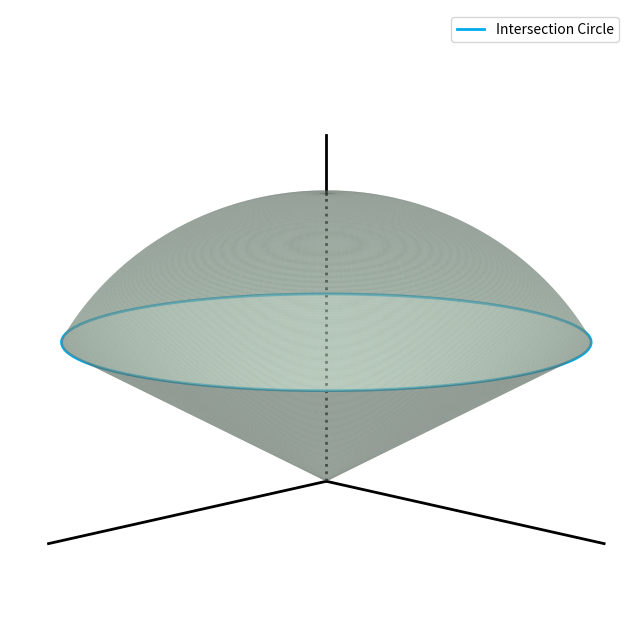

Python code for this plot:
import numpy as np
import matplotlib.pyplot as plt
from mpl_toolkits.mplot3d import Axes3D

# Create a new figure
fig = plt.figure(figsize=(8, 8))
ax = fig.add_subplot(111, projection='3d')

# 1. Sphere where rho = 1 and phi ranges from 0 to pi/3
theta = np.linspace(0, 2 * np.pi, 500)  # Increased number of points
phi = np.linspace(0, np.pi / 3, 500)  # Increased number of points
theta, phi = np.meshgrid(theta, phi)

rho1 = 1  # Fixed radius

# Convert spherical to Cartesian for updated phi range (sphere)
x1 = rho1 * np.sin(phi) * np.cos(theta)
y1 = rho1 * np.sin(phi) * np.sin(theta)
z1 = rho1 * np.cos(phi)

# 2. Cone where phi = pi/3 (fixed polar angle)
phi2 = np.pi / 3  # Fixed polar angle for the cone

# Varying rho and theta
rho2 = np.linspace(0, 1, 500)  # Increased number of points
theta2 = np.linspace(0, 2 * np.pi, 500)  # Increased number of points
theta2, rho2 = np.meshgrid(theta2, rho2)

# Convert spherical to Cartesian for phi = pi/3 (cone)
x2 = rho2 * np.sin(phi2) * np.cos(theta2)
y2 = rho2 * np.sin(phi2) * np.sin(theta2)
z2 = rho2 * np.cos(phi2)

# Plot both surfaces on the same axes with the color #cde4d5
ax.plot_surface(x1, y1, z1, color='#ceefd7', alpha=0.5, rstride=3, cstride=3)  # Reduced stride for higher resolution
ax.plot_surface(x2, y2, z2, color='#ceefd7', alpha=0.5, rstride=3, cstride=3)  # Reduced stride for higher resolution

# 3. Add the z-axis line
ax.plot([0, 0], [0, 0], [1, 1.2], color='black', lw=2)
ax.plot([0, 0], [0, 0], [0, 1], color='black', lw=2, linestyle=':')
ax.plot([0, 0], [0, 1.2], [0, 0], color='black', lw=2)
ax.plot([0, 1.2], [0, 0], [0, 0], color='black', lw=2)
# 4. Add the intersection circle (where sphere meets cone)
intersection_radius = np.sin(phi2)  # Radius of the circle at intersection
intersection_z = np.cos(phi2)  # Z-coordinate of the intersection
circle_theta = np.linspace(0, 2 * np.pi, 500)

circle_x = intersection_radius * np.cos(circle_theta)
circle_y = intersection_radius * np.sin(circle_theta)
circle_z = np.full_like(circle_x, intersection_z)  # Z-coordinate is constant

ax.plot(circle_x, circle_y, circle_z, color='#00abed', lw=2, label='Intersection Circle')  # Circle in black

# Set labels and title
ax.set_xlabel('X')
ax.set_ylabel('Y')
ax.set_zlabel('Z')

# Set aspect ratio (equal scaling)
ax.set_box_aspect([1, 1, 1])  # Equal aspect ratio for x, y, z

# Change the viewing angle (elevation and azimuth)
ax.view_init(elev=10, azim=45)  # Example: Elevation 30 degrees, Azimuth 60 degrees

# Increase the x and y limits
ax.set_xlim([-0.6, 0.6])  # Increase x limits
ax.set_ylim([-0.6, 0.6])  # Increase y limits
ax.set_axis_off()
# Add legend
ax.legend()

# Show the plot
plt.show()
